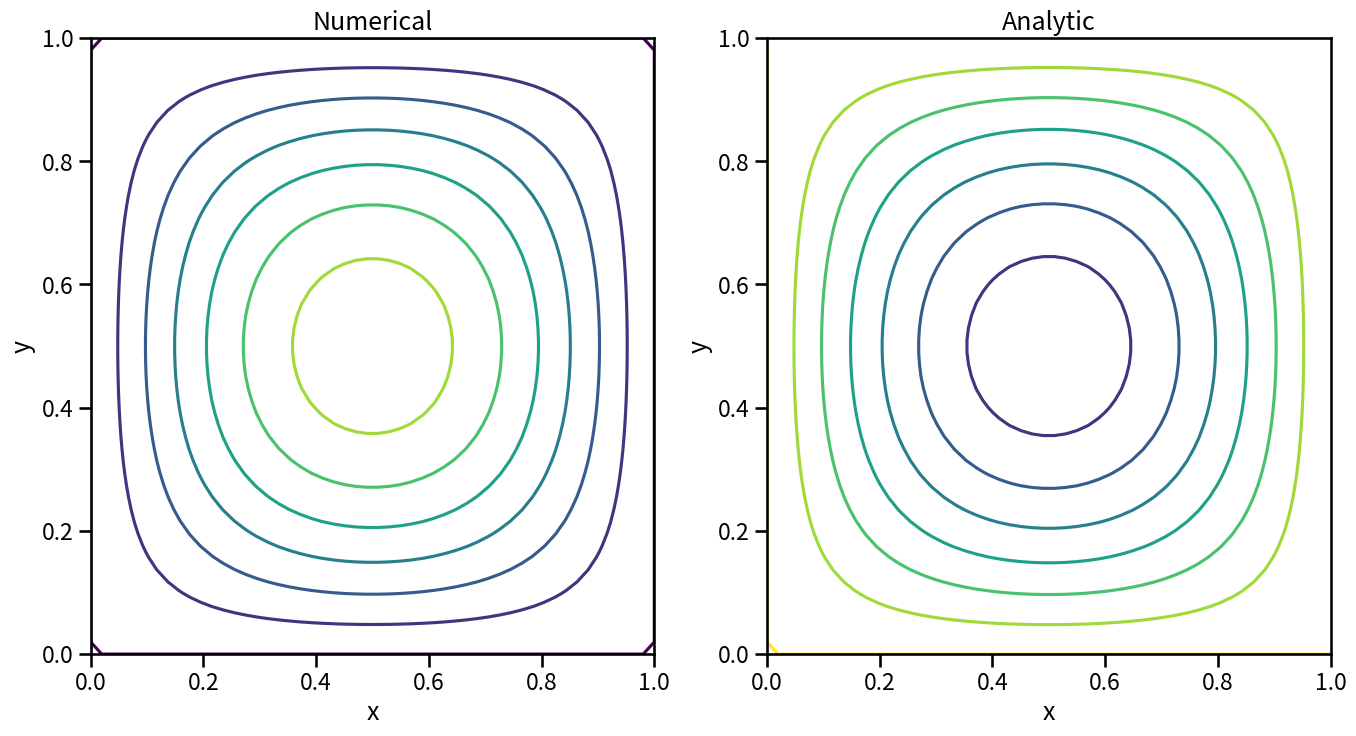
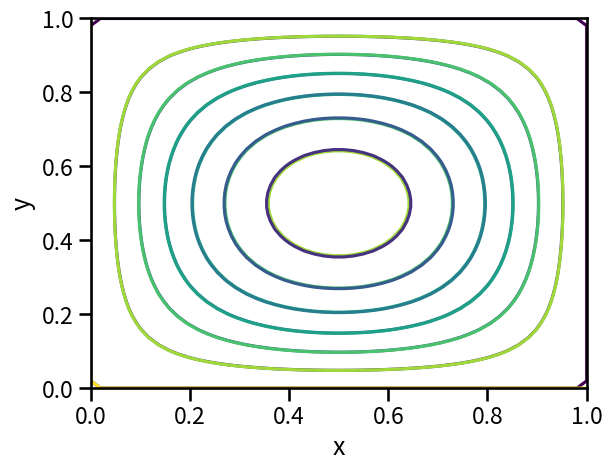

Here is the Python script that generated these plots, in order:
import numpy as np
import matplotlib.pyplot as plt
import seaborn as sns
#sns.set_style('white')
#sns.set_style('ticks')
sns.set_context('talk')

#==========================INITAL VALUES=======================================
N       = 50
dx      = 1.0/N
dt      = 0.5*(dx**2)
alpha   = dt/(dx**2)
# The time-values we want to plot. Minimum time is 0, maximum is 1:
t_list  = [0.01, 0.03, 0.3, 1]
t_max   = 1
# Number of time steps from 0 to 1:
T       = int(t_max/dt)
# The x- and y-range from 0 to 1 (scaled, original was from 0 to L):
x = np.linspace(0, 1, N+2)
y = np.linspace(0, 1, N+2)
X,Y = np.meshgrid(x,y)

u = np.zeros((N+2, N+2))
x_p = 0
y_p = 0
for x_ in x:
    for y_ in y:
        u[y_p, x_p] = np.sin(np.pi*x_)*np.sin(np.pi*y_)
        y_p += 1
    y_p = 0
    x_p += 1
u[:, 0] = u[:,-1] = u[0,:] = u[-1,:] = 0.0

#Initializing subplots
fig, ax = plt.subplots(1, 2, figsize=(16, 8))
#======================NUMERICAL SOLUTION======================================
tol = 10e-7
diff = tol + 1
iter = 0
maxiter = N**3
uPrev = np.zeros((N+2, N+2))
uTmp = np.zeros_like(uPrev)
uPrev = u
uTmp = uPrev
while (diff >= tol and iter < maxiter):
    diff = 0.0
    #for t in range(1, T+1):
    for x in range(1, N+1):
        for y in range(1, N+1):
            u[y, x] = (1.0/(1.0+4.0*alpha))*(uPrev[y, x] + \
            alpha*(uTmp[y, x+1] + uTmp[y, x-1] + uTmp[y+1, x] + \
            uTmp[y-1, x]))
    iter += 1
    diff = np.max(np.abs(u - uTmp))
    uTmp = uPrev
    uPrev = u

ax[0].contour(X, Y, u, cmap='viridis')
ax[0].set_title('Numerical')
ax[0].set_xlabel('x')
ax[0].set_ylabel('y')
plt.figure()
plt.contour(X, Y, u, cmap='viridis')
#======================ANALYTIC SOLUTION=======================================
u = np.sin(np.pi*X)*np.sin(np.pi*Y)*np.exp(-2*np.pi**2)
ax[1].contour(X, Y, u, cmap='viridis_r')
ax[1].set_title('Analytic')
ax[1].set_xlabel('x')
ax[1].set_ylabel('y')
plt.contour(X, Y, u, cmap='viridis_r')
plt.xlabel('x')
plt.ylabel('y')
#==============================================================================
plt.show()
